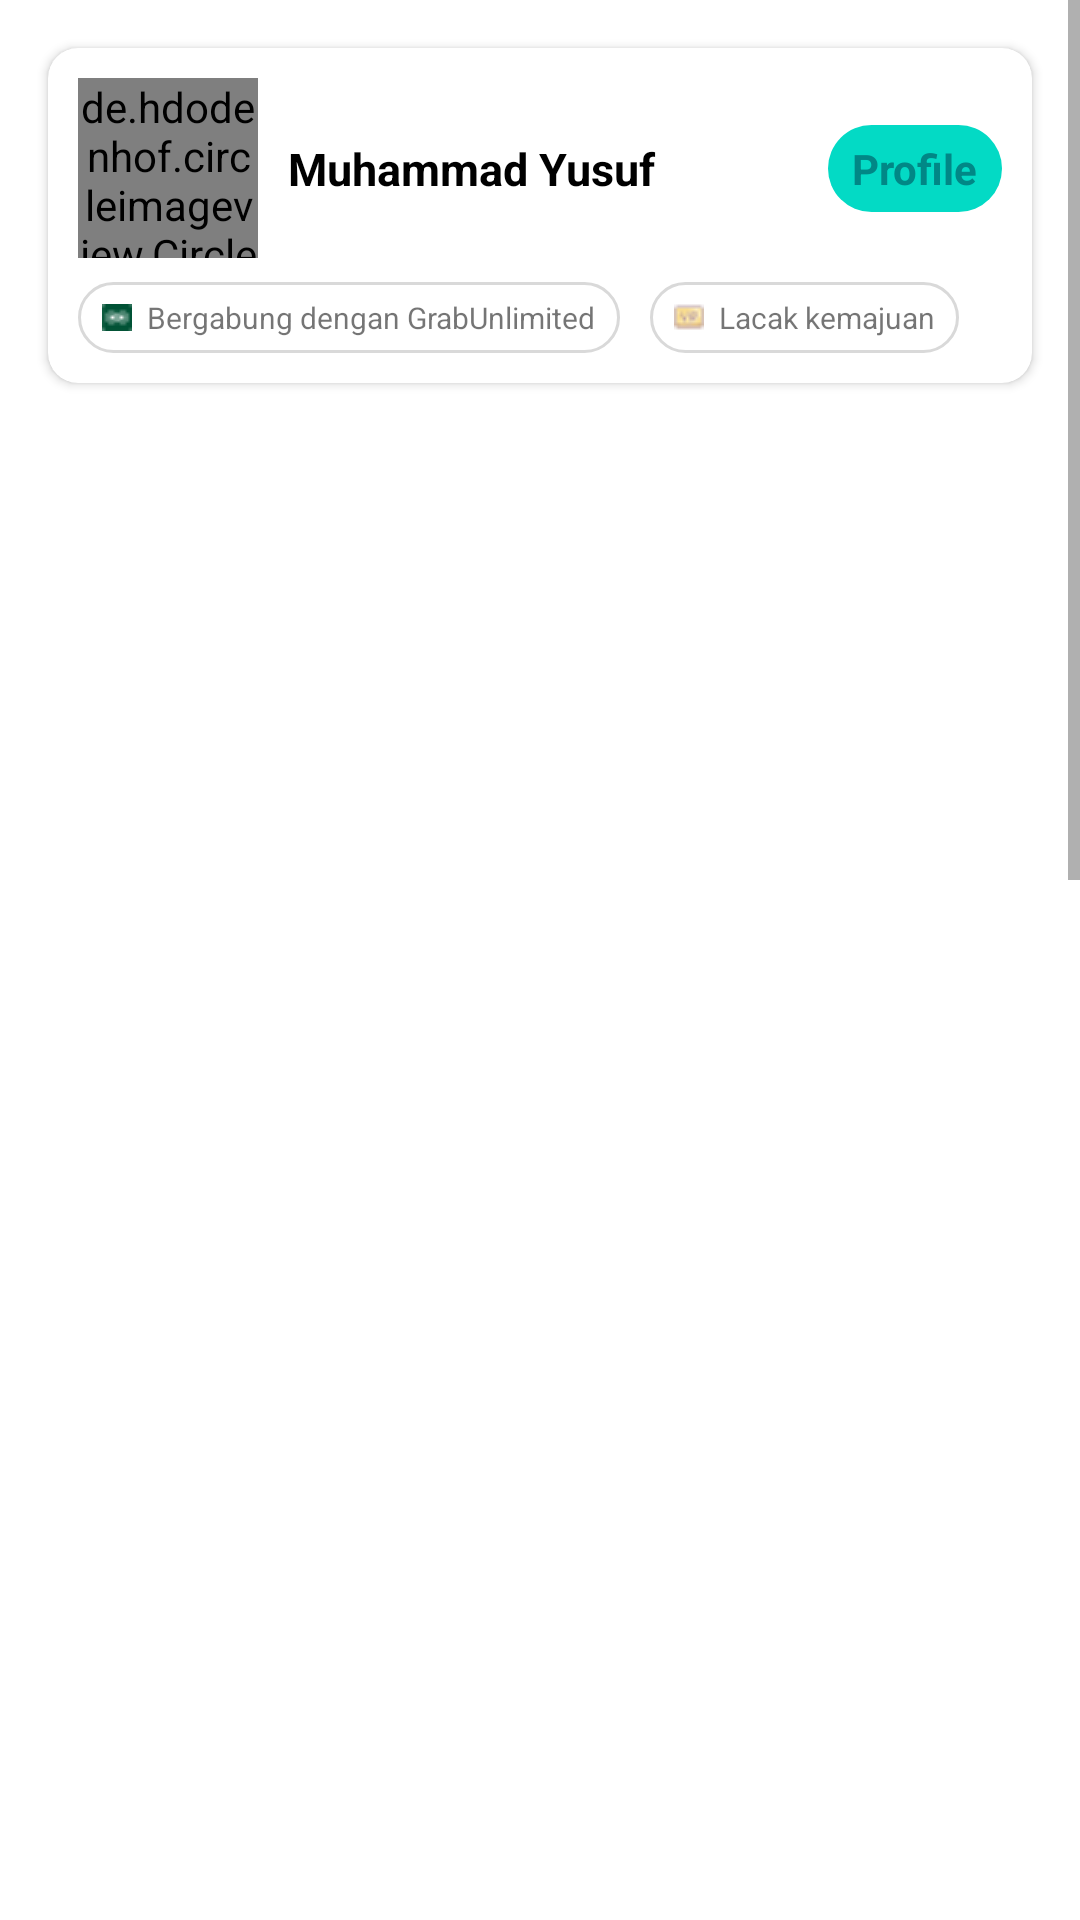

Reconstruct the res/layout file that produces this screen, plus the resources it refers to.
<!-- AndroidManifest.xml: application theme Theme.Grab4 -->
<!-- res/layout/fragment_akun.xml -->
<?xml version="1.0" encoding="utf-8"?>
<LinearLayout xmlns:android="http://schemas.android.com/apk/res/android"
    xmlns:app="http://schemas.android.com/apk/res-auto"
    xmlns:tools="http://schemas.android.com/tools"
    android:layout_width="match_parent"
    android:layout_height="match_parent"
    tools:context=".ui.akun.AkunFragment">

    <ScrollView
        android:layout_width="match_parent"
        android:layout_height="match_parent">
        <LinearLayout
            android:layout_width="match_parent"
            android:layout_height="match_parent"
            android:orientation="vertical">

            <androidx.cardview.widget.CardView
                android:layout_width="match_parent"
                android:layout_height="wrap_content"
                android:layout_marginTop="16dp"
                android:layout_marginHorizontal="16dp"
                app:cardCornerRadius="10dp"
                app:layout_constraintStart_toStartOf="parent"
                app:layout_constraintTop_toTopOf="parent">

                <androidx.constraintlayout.widget.ConstraintLayout
                    android:layout_width="match_parent"
                    android:layout_height="wrap_content"
                    android:padding="10dp">

                    <de.hdodenhof.circleimageview.CircleImageView
                        android:id="@+id/circleImageView2"
                        android:layout_width="60dp"
                        android:layout_height="60dp"
                        android:src="@drawable/yusuf2"
                        app:layout_constraintStart_toStartOf="parent"
                        app:layout_constraintTop_toTopOf="parent" />

                    <TextView
                        android:id="@+id/textView9"
                        android:layout_width="wrap_content"
                        android:layout_height="wrap_content"
                        android:layout_marginStart="10dp"
                        android:text="Muhammad Yusuf"
                        android:textColor="@color/black"
                        android:textSize="15sp"
                        android:textStyle="bold"
                        app:layout_constraintBottom_toBottomOf="@+id/circleImageView2"
                        app:layout_constraintStart_toEndOf="@+id/circleImageView2"
                        app:layout_constraintTop_toTopOf="parent" />

                    <TextView
                        android:id="@+id/textView10"
                        android:layout_width="wrap_content"
                        android:layout_height="wrap_content"
                        android:background="@drawable/background_ijo"
                        android:paddingHorizontal="8dp"
                        android:paddingVertical="5dp"
                        android:text="Profile"
                        android:textColor="@color/teal_700"
                        android:textStyle="bold"
                        app:layout_constraintBottom_toBottomOf="@+id/textView9"
                        app:layout_constraintEnd_toEndOf="parent"
                        app:layout_constraintTop_toTopOf="@+id/textView9" />

                    <TextView
                        android:id="@+id/textView11"
                        android:layout_width="wrap_content"
                        android:layout_height="wrap_content"
                        android:layout_marginTop="8dp"
                        android:background="@drawable/backgroun_putih_stroke"
                        android:drawableStart="@drawable/grab1"
                        android:drawablePadding="5dp"
                        android:paddingHorizontal="8dp"
                        android:paddingVertical="5dp"
                        android:text="Bergabung dengan GrabUnlimited"
                        android:textSize="10dp"
                        app:layout_constraintStart_toStartOf="parent"
                        app:layout_constraintTop_toBottomOf="@+id/circleImageView2" />

                    <TextView
                        android:id="@+id/textView12"
                        android:layout_width="wrap_content"
                        android:layout_height="wrap_content"
                        android:layout_marginStart="10dp"
                        android:layout_marginTop="8dp"
                        android:background="@drawable/backgroun_putih_stroke"
                        android:drawableStart="@drawable/vip_10"
                        android:drawablePadding="5dp"
                        android:paddingHorizontal="8dp"
                        android:paddingVertical="5dp"
                        android:text="Lacak kemajuan"
                        android:textSize="10dp"
                        app:layout_constraintBottom_toBottomOf="parent"
                        app:layout_constraintStart_toEndOf="@+id/textView11" />
                </androidx.constraintlayout.widget.ConstraintLayout>
            </androidx.cardview.widget.CardView>

            <com.google.android.material.tabs.TabLayout
                android:id="@+id/tabLayout"
                android:layout_width="match_parent"
                android:layout_height="match_parent"
                android:layout_marginHorizontal="16dp" />

            <androidx.viewpager2.widget.ViewPager2
                android:id="@+id/viewPager"
                android:layout_width="match_parent"
                android:layout_height="1200dp"
                android:layout_marginBottom="20dp"/>
        </LinearLayout>

    </ScrollView>
</LinearLayout>
<!-- resources referenced by this layout -->
<resources>
  <color name="black">#FF000000</color>
  <color name="teal_700">#FF018786</color>
  <!-- drawable backgroun_putih_stroke (drawable) -->
  <?xml version="1.0" encoding="utf-8"?>
  <selector xmlns:android="http://schemas.android.com/apk/res/android">
  
      <item>
          <shape android:shape="rectangle">
              <solid android:color="@color/white"/>
              <corners android:radius="20dp"/>
              <stroke android:width="1dp"
                  android:color="@color/abu"/>
          </shape>
      </item>
  </selector>
  <!-- drawable background_ijo (drawable) -->
  <?xml version="1.0" encoding="utf-8"?>
  <selector xmlns:android="http://schemas.android.com/apk/res/android">
  <item>
      <shape android:shape="rectangle">
          <solid android:color="@color/teal_200"/>
          <corners android:radius="15dp"/>
      </shape>
  </item>
  </selector>
  <!-- drawable grab1: png bitmap (drawable, 349 bytes) -->
  <!-- drawable vip_10: png bitmap (drawable, 360 bytes) -->
  <style name="Theme.Grab4" parent="Theme.MaterialComponents.DayNight.DarkActionBar">
          
          <item name="colorPrimary">#33C072</item>
          <item name="colorPrimaryVariant">#33C072</item>
          <item name="colorOnPrimary">@color/white</item>
          
          <item name="colorSecondary">@color/teal_200</item>
          <item name="colorSecondaryVariant">@color/teal_700</item>
          <item name="colorOnSecondary">@color/black</item>
          
          <item name="android:statusBarColor">?attr/colorPrimaryVariant</item>
          
      </style>
  <color name="white">#FFFFFFFF</color>
  <color name="abu">#D9D9D9</color>
  <color name="teal_200">#FF03DAC5</color>
</resources>
